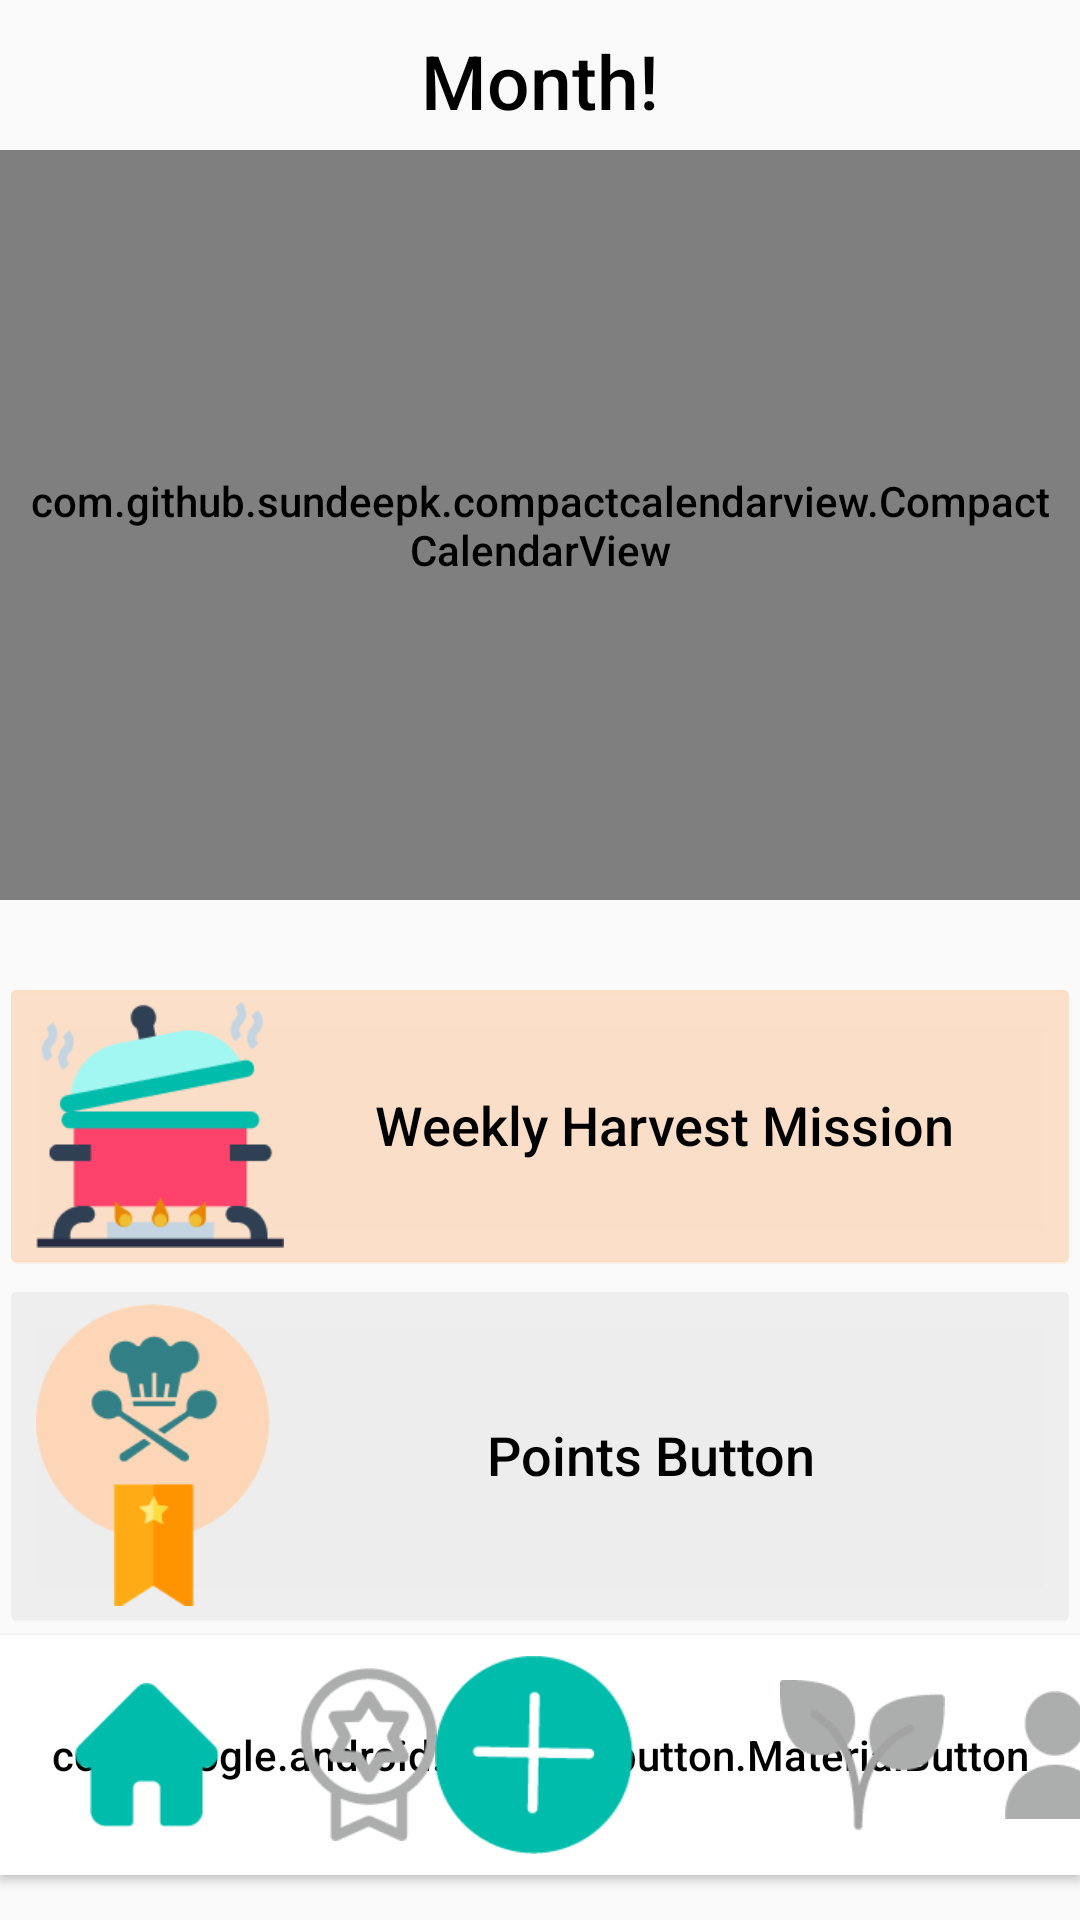

This screen was rendered from an Android layout file. Write that file and the resources it references.
<!-- AndroidManifest.xml: application theme AppTheme -->
<!-- res/layout/activity_calendar.xml -->
<?xml version="1.0" encoding="utf-8"?>
<RelativeLayout
    xmlns:android="http://schemas.android.com/apk/res/android"
    xmlns:app="http://schemas.android.com/apk/res-auto"
    xmlns:tools="http://schemas.android.com/tools"
    android:layout_width="match_parent"
    android:layout_height="match_parent"
    tools:context=".Calendar">

    <com.google.android.material.button.MaterialButton
        style="@style/Widget.AppCompat.Button.Colored"
        android:id="@+id/backgroundButton"
        android:layout_width="match_parent"
        android:layout_height="80dp"
        android:layout_centerVertical="true"
        android:clickable="false"
        android:translationY="265dp"
        android:backgroundTint="#ffffff"
        app:strokeColor="#FDD6B7"
        app:strokeWidth="10dp"
        />

    <Button
        android:id="@+id/missionButton"
        android:layout_width="400dp"
        android:layout_height="wrap_content"
        android:layout_centerHorizontal="true"
        android:layout_centerVertical="true"
        android:translationY="55dp"
        android:backgroundTint="#FDD6B7"
        android:text="Weekly Harvest Mission"
        android:drawableLeft="@mipmap/pot"/>

    <Button
    android:id="@+id/pointsButton"
    android:layout_width="400dp"
    android:layout_height="wrap_content"
    android:layout_centerHorizontal="true"
    android:layout_centerVertical="true"
    android:clickable="false"
    android:translationY="165dp"
    android:backgroundTint="#EAEAEA"
    android:text="Points Button "
    android:drawableLeft="@mipmap/level"/>

    <Button
        android:id="@+id/gardenButton"
        android:layout_width="60dp"
        android:layout_height="wrap_content"
        android:translationX="260dp"
        android:layout_centerVertical="true"
        android:clickable="false"
        android:translationY="265dp"
        android:background="@android:color/transparent"
        android:translationZ="10dp"
        android:drawableLeft="@mipmap/garden"/>

    <Button
        android:id="@+id/homeButton"
        android:layout_width="60dp"
        android:layout_height="wrap_content"
        android:translationX="25dp"
        android:layout_centerVertical="true"
        android:clickable="false"
        android:translationY="265dp"
        android:translationZ="10dp"
        android:background="@android:color/transparent"
        android:drawableLeft="@mipmap/home"/>

    <Button
        android:id="@+id/challengeButton"
        android:layout_width="60dp"
        android:layout_height="wrap_content"
        android:translationX="100dp"
        android:layout_centerVertical="true"
        android:clickable="false"
        android:translationY="265dp"
        android:translationZ="10dp"
        android:background="@android:color/transparent"
        android:drawableLeft="@mipmap/mission"/>

    <Button
        android:id="@+id/addButton"
        android:layout_width="70dp"
        android:layout_height="wrap_content"
        android:layout_centerInParent="true"
        android:background="@android:color/transparent"
        android:clickable="false"
        android:translationZ="10dp"
        android:drawableLeft="@mipmap/upload"
        android:translationY="265dp" />

    <Button
        android:id="@+id/peopleButton"
        android:layout_width="70dp"
        android:layout_height="wrap_content"
        android:translationX="335dp"
        android:layout_centerVertical="true"
        android:clickable="false"
        android:translationY="265dp"
        android:translationZ="10dp"
        android:background="@android:color/transparent"
        android:drawableLeft="@mipmap/friends"/>



    
    <com.github.sundeepk.compactcalendarview.CompactCalendarView
        xmlns:app="http://schemas.android.com/apk/res-auto"
        android:id="@+id/calendar"
        android:layout_width="fill_parent"
        android:translationY="50dp"
        android:paddingRight="10dp"
        android:paddingLeft="10dp"
        android:layout_height="250dp"
        app:compactCalendarTargetHeight="250dp"
        app:compactCalendarTextSize="12sp"
        app:compactCalendarBackgroundColor="#EAEAEA"
        app:compactCalendarTextColor="#000000"
        app:compactCalendarCurrentSelectedDayBackgroundColor="#0066ff"
        app:compactCalendarCurrentDayBackgroundColor="#99ccff"
        app:compactCalendarMultiEventIndicatorColor="#fff"
        app:compactCalendarEventIndicatorStyle="fill_large_indicator"
        app:compactCalendarCurrentDayIndicatorStyle="no_fill_large_indicator"
        />

    <TextView
        android:id="@+id/month"
        android:layout_width="wrap_content"
        android:layout_height="wrap_content"
        android:translationY="10dp"
        android:layout_centerHorizontal="true"
        android:text="Month!"
        android:textSize="25dp"
        app:layout_constraintBottom_toBottomOf="parent"
        app:layout_constraintLeft_toLeftOf="parent"
        app:layout_constraintRight_toRightOf="parent"
        app:layout_constraintTop_toTopOf="parent" />



</RelativeLayout>
<!-- resources referenced by this layout -->
<resources>
  <!-- mipmap friends: png bitmap (mipmap-xhdpi, 1640 bytes) -->
  <!-- mipmap garden: png bitmap (mipmap-xhdpi, 2243 bytes) -->
  <!-- mipmap home: png bitmap (mipmap-xhdpi, 1034 bytes) -->
  <!-- mipmap level: png bitmap (mipmap-xhdpi, 4972 bytes) -->
  <!-- mipmap mission: png bitmap (mipmap-xhdpi, 3177 bytes) -->
  <!-- mipmap pot: png bitmap (mipmap-xhdpi, 4528 bytes) -->
  <!-- mipmap upload: png bitmap (mipmap-xhdpi, 2196 bytes) -->
  <style name="AppTheme" parent="AppBaseTheme">
          <item name="android:textViewStyle"> @style/RobotoTextViewStyle </item>
          <item name="android:buttonStyle"> @style/RobotoButtonStyle </item>
          <item name="colorPrimary">#00BCAB</item>
      </style>
  <style name="AppBaseTheme" parent="Theme.AppCompat.Light.DarkActionBar">
          
          <item name="colorPrimary"> @color/colorPrimary </item>
          <item name="colorPrimaryDark"> @color/colorPrimaryDark </item>
          <item name="colorAccent"> @color/colorAccent </item>
      </style>
  <style name="RobotoTextViewStyle" parent="android:Widget.TextView">
          <item name="android:fontFamily"> sans-serif-medium </item>
          <item name="android:textColor"> #000000 </item>
      </style>
  <style name="RobotoButtonStyle" parent="android:Widget.Holo.Button">
          <item name="android:fontFamily"> sans-serif-medium </item>
          <item name="android:textColor"> #000000 </item>
      </style>
  <!-- not gathered from this repository: default colours our renderer supplied (Android Studio template values) -->
  <color name="colorPrimary">#FF6200EE</color>
  <color name="colorPrimaryDark">#FF3700B3</color>
  <color name="colorAccent">#FF03DAC5</color>
</resources>
